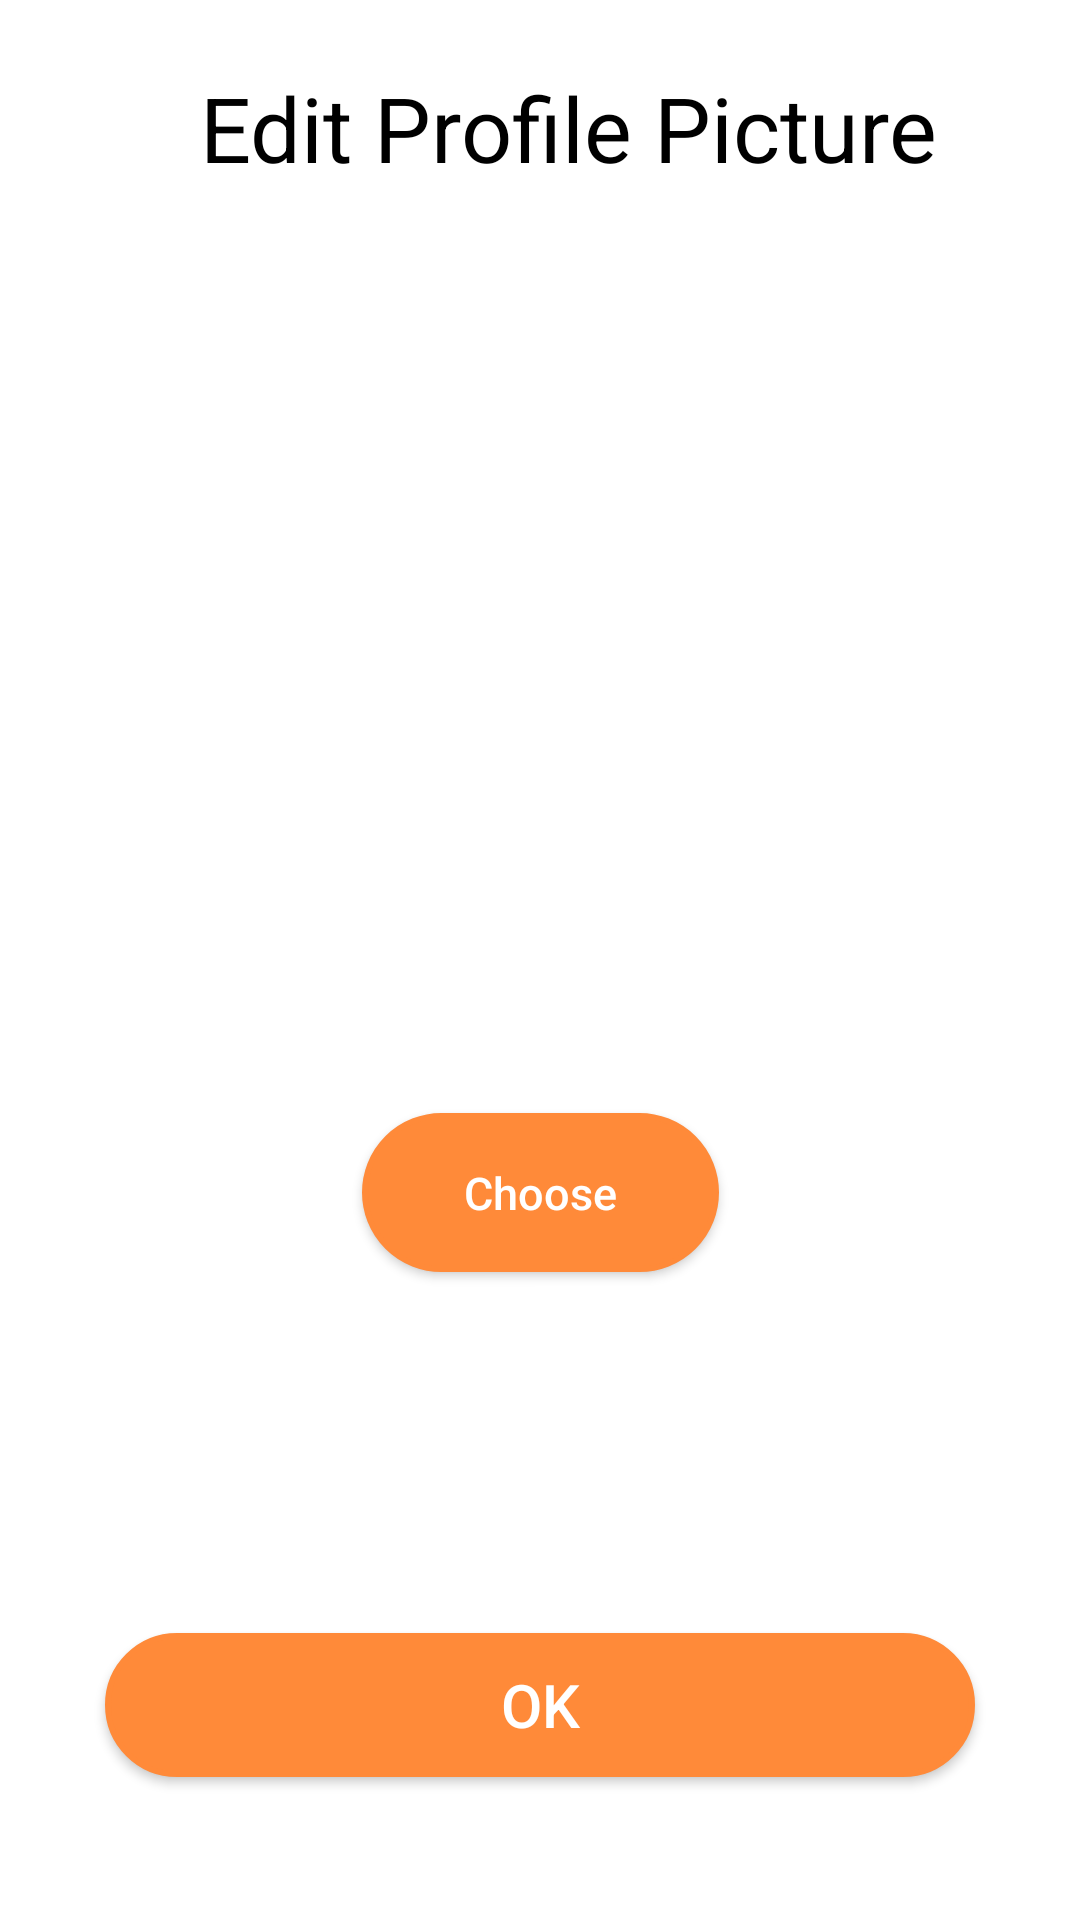

Android layout source for this screen:
<!-- AndroidManifest.xml: application theme Theme.TheTicket -->
<!-- res/layout/activity_editprofilepicture.xml -->
<?xml version="1.0" encoding="utf-8"?>
<androidx.constraintlayout.widget.ConstraintLayout xmlns:android="http://schemas.android.com/apk/res/android"
    xmlns:app="http://schemas.android.com/apk/res-auto"
    xmlns:tools="http://schemas.android.com/tools"
    android:layout_width="match_parent"
    android:layout_height="match_parent"
    android:background="@color/white"
    tools:context=".Editprofilepicture">

    <ImageView
        android:id="@+id/img_ed"
        android:layout_width="201dp"
        android:layout_height="201dp"
        app:layout_constraintBottom_toTopOf="@+id/chs_pht_ed"
        app:layout_constraintEnd_toEndOf="parent"
        app:layout_constraintStart_toStartOf="parent"
        app:layout_constraintTop_toTopOf="parent"
        app:layout_constraintVertical_bias="0.648"
        tools:srcCompat="@tools:sample/avatars" />

    <Button
        android:id="@+id/chs_pht_ed"
        android:layout_width="119dp"
        android:layout_height="53dp"
        android:layout_marginBottom="216dp"
        android:background="@drawable/custom"
        android:backgroundTint="@color/Orange"
        android:text="Choose"
        android:textAllCaps="false"
        android:textColor="@color/white"
        android:textSize="15dp"
        app:layout_constraintBottom_toBottomOf="parent"
        app:layout_constraintEnd_toEndOf="parent"
        app:layout_constraintStart_toStartOf="parent"
        app:layout_constraintVertical_bias="0.537" />

    <ImageView
        android:id="@+id/backEdPt"
        android:layout_width="wrap_content"
        android:layout_height="wrap_content"
        android:padding="30dp"
        android:src="@drawable/ic_baseline_arrow_back_24"
        app:layout_constraintBottom_toBottomOf="parent"
        app:layout_constraintEnd_toEndOf="parent"
        app:layout_constraintHorizontal_bias="0.0"
        app:layout_constraintStart_toStartOf="parent"
        app:layout_constraintTop_toTopOf="parent"
        app:layout_constraintVertical_bias="0.0"/>


    <TextView
        android:id="@+id/editprofilepic"
        android:layout_width="wrap_content"
        android:layout_height="wrap_content"
        android:text="Edit Profile Picture"
        android:textColor="@color/black"
        android:textSize="30dp"
        app:layout_constraintBottom_toBottomOf="parent"
        app:layout_constraintEnd_toEndOf="parent"
        app:layout_constraintHorizontal_bias="0.585"
        app:layout_constraintLeft_toLeftOf="parent"
        app:layout_constraintRight_toRightOf="parent"
        app:layout_constraintStart_toStartOf="parent"
        app:layout_constraintTop_toTopOf="parent"
        app:layout_constraintVertical_bias="0.037" />

    <Button
        android:id="@+id/btnokeditacc"
        android:layout_width="match_parent"
        android:layout_height="wrap_content"
        android:layout_gravity="center"
        android:layout_margin="35dp"
        android:background="@drawable/custom"
        android:backgroundTint="@color/Orange"
        android:text="OK"
        android:textAllCaps="false"
        android:textColor="@color/white"
        android:textSize="20dp"
        app:layout_constraintBottom_toBottomOf="parent"
        app:layout_constraintEnd_toEndOf="parent"
        app:layout_constraintStart_toStartOf="parent"
        app:layout_constraintTop_toTopOf="parent"
        app:layout_constraintVertical_bias="0.976" />

</androidx.constraintlayout.widget.ConstraintLayout>
<!-- resources referenced by this layout -->
<resources>
  <color name="Orange">#FF8A39</color>
  <color name="black">#FF000000</color>
  <color name="white">#FFFFFFFF</color>
  <!-- drawable custom (drawable) -->
  <?xml version="1.0" encoding="utf-8"?>
  <shape xmlns:android="http://schemas.android.com/apk/res/android">
  
      <stroke
          android:color="@color/black"
          android:width="2dp"/>
  
      <solid
          android:color="@color/white"/>
  
      <corners
          android:radius="50dp"/>
  </shape>
  <style name="Theme.TheTicket" parent="Theme.MaterialComponents.DayNight.NoActionBar.Bridge">
          
          <item name="colorPrimary">@color/purple_500</item>
          <item name="colorPrimaryVariant">@color/purple_700</item>
          <item name="colorOnPrimary">@color/white</item>
          
          <item name="colorSecondary">@color/teal_200</item>
          <item name="colorSecondaryVariant">@color/teal_700</item>
          <item name="colorOnSecondary">@color/black</item>
          
          <item name="android:statusBarColor" tools:targetApi="l">?attr/colorPrimaryVariant</item>
          
      </style>
  <color name="purple_500">#FF6200EE</color>
  <color name="purple_700">#FF3700B3</color>
  <color name="teal_200">#B0E0E6</color>
  <color name="teal_700">#FF018786</color>
</resources>
